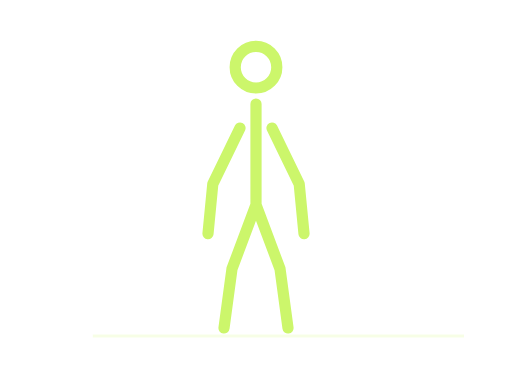
t = 0.00 s
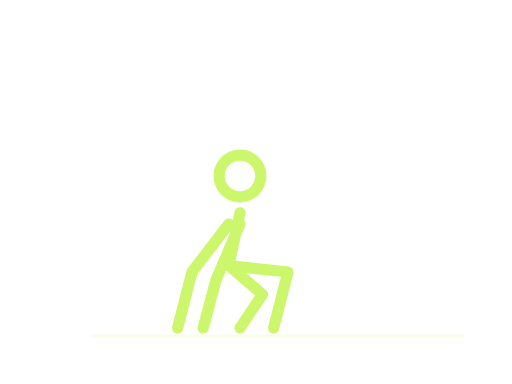
t = 1.17 s
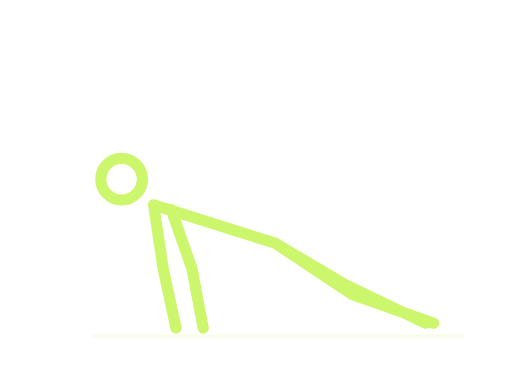
t = 2.33 s
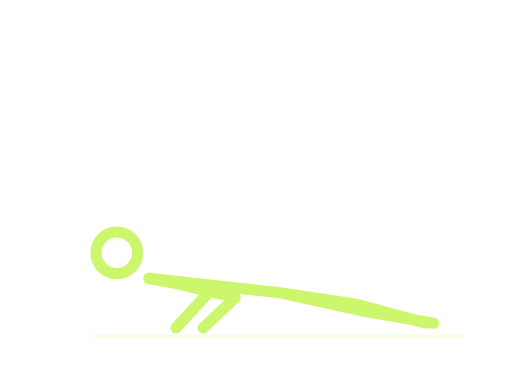
t = 3.50 s
t = 4.67 s: frame unchanged from t = 1.17 s, image omitted
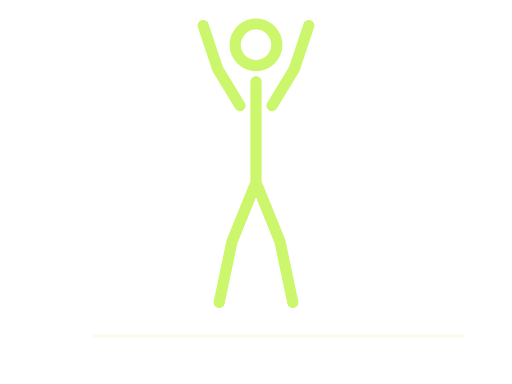
t = 5.83 s

The animated SVG that drew these frames (rendered in a browser with its animation timeline set to each time). Animation: 3 SMIL elements (animate=3); one cycle of 7.00 s, repeats indefinitely.

<svg xmlns="http://www.w3.org/2000/svg" width="320" height="240" viewBox="0 0 320 240" role="img"><title>Burpees stickman demonstration</title><desc>Simplified movement guide. Follow the numbered instructions for technique.</desc><path d="M58 210H290" stroke="#ccf66b" stroke-opacity=".17" stroke-width="2"/><style>.still{display:none}@media(prefers-reduced-motion:reduce){.motion{display:none}.still{display:inline}}</style><g class="motion"><g fill="none" stroke="#ccf66b" stroke-width="7" stroke-linecap="round" stroke-linejoin="round"><circle cx="160" cy="42" r="13"><animate attributeName="cx" values="160;150;76;73;150;160;160" keyTimes="0;0.16666666666666666;0.3333333333333333;0.5;0.6666666666666666;0.8333333333333334;1" calcMode="spline" keySplines=".42 0 .58 1;.42 0 .58 1;.42 0 .58 1;.42 0 .58 1;.42 0 .58 1;.42 0 .58 1" dur="7s" repeatCount="indefinite"/><animate attributeName="cy" values="42;110;112;158;110;28;42" keyTimes="0;0.16666666666666666;0.3333333333333333;0.5;0.6666666666666666;0.8333333333333334;1" calcMode="spline" keySplines=".42 0 .58 1;.42 0 .58 1;.42 0 .58 1;.42 0 .58 1;.42 0 .58 1;.42 0 .58 1" dur="7s" repeatCount="indefinite"/></circle><path d="M160 65L160 128M160 128L145 168L140 205M160 128L175 168L180 205M150 80L133 115L130 146M170 80L187 115L190 146"><animate attributeName="d" values="M160 65L160 128M160 128L145 168L140 205M160 128L175 168L180 205M150 80L133 115L130 146M170 80L187 115L190 146;M150 133L143 166M143 166L180 170L171 205M143 166L164 184L150 205M143 140L120 170L111 205M150 140L135 175L127 205;M96 128L172 152M172 152L216 178L266 202M172 152L220 184L271 202M96 128L102 168L110 205M107 131L120 168L127 205;M93 174L175 183M175 183L222 190L266 202M175 183L225 194L271 202M93 174L132 181L110 205M105 176L147 186L127 205;M150 133L143 166M143 166L180 170L171 205M143 166L164 184L150 205M143 140L120 170L111 205M150 140L135 175L127 205;M160 51L160 114M160 114L145 151L137 189M160 114L175 151L183 189M150 66L136 43L127 16M170 66L184 43L193 16;M160 65L160 128M160 128L145 168L140 205M160 128L175 168L180 205M150 80L133 115L130 146M170 80L187 115L190 146" keyTimes="0;0.16666666666666666;0.3333333333333333;0.5;0.6666666666666666;0.8333333333333334;1" calcMode="spline" keySplines=".42 0 .58 1;.42 0 .58 1;.42 0 .58 1;.42 0 .58 1;.42 0 .58 1;.42 0 .58 1" dur="7s" repeatCount="indefinite"/></path></g></g><g class="still"><g fill="none" stroke="#ccf66b" stroke-width="7" stroke-linecap="round" stroke-linejoin="round"><circle cx="160" cy="42" r="13"></circle><path d="M160 65L160 128M160 128L145 168L140 205M160 128L175 168L180 205M150 80L133 115L130 146M170 80L187 115L190 146"></path></g></g></svg>
